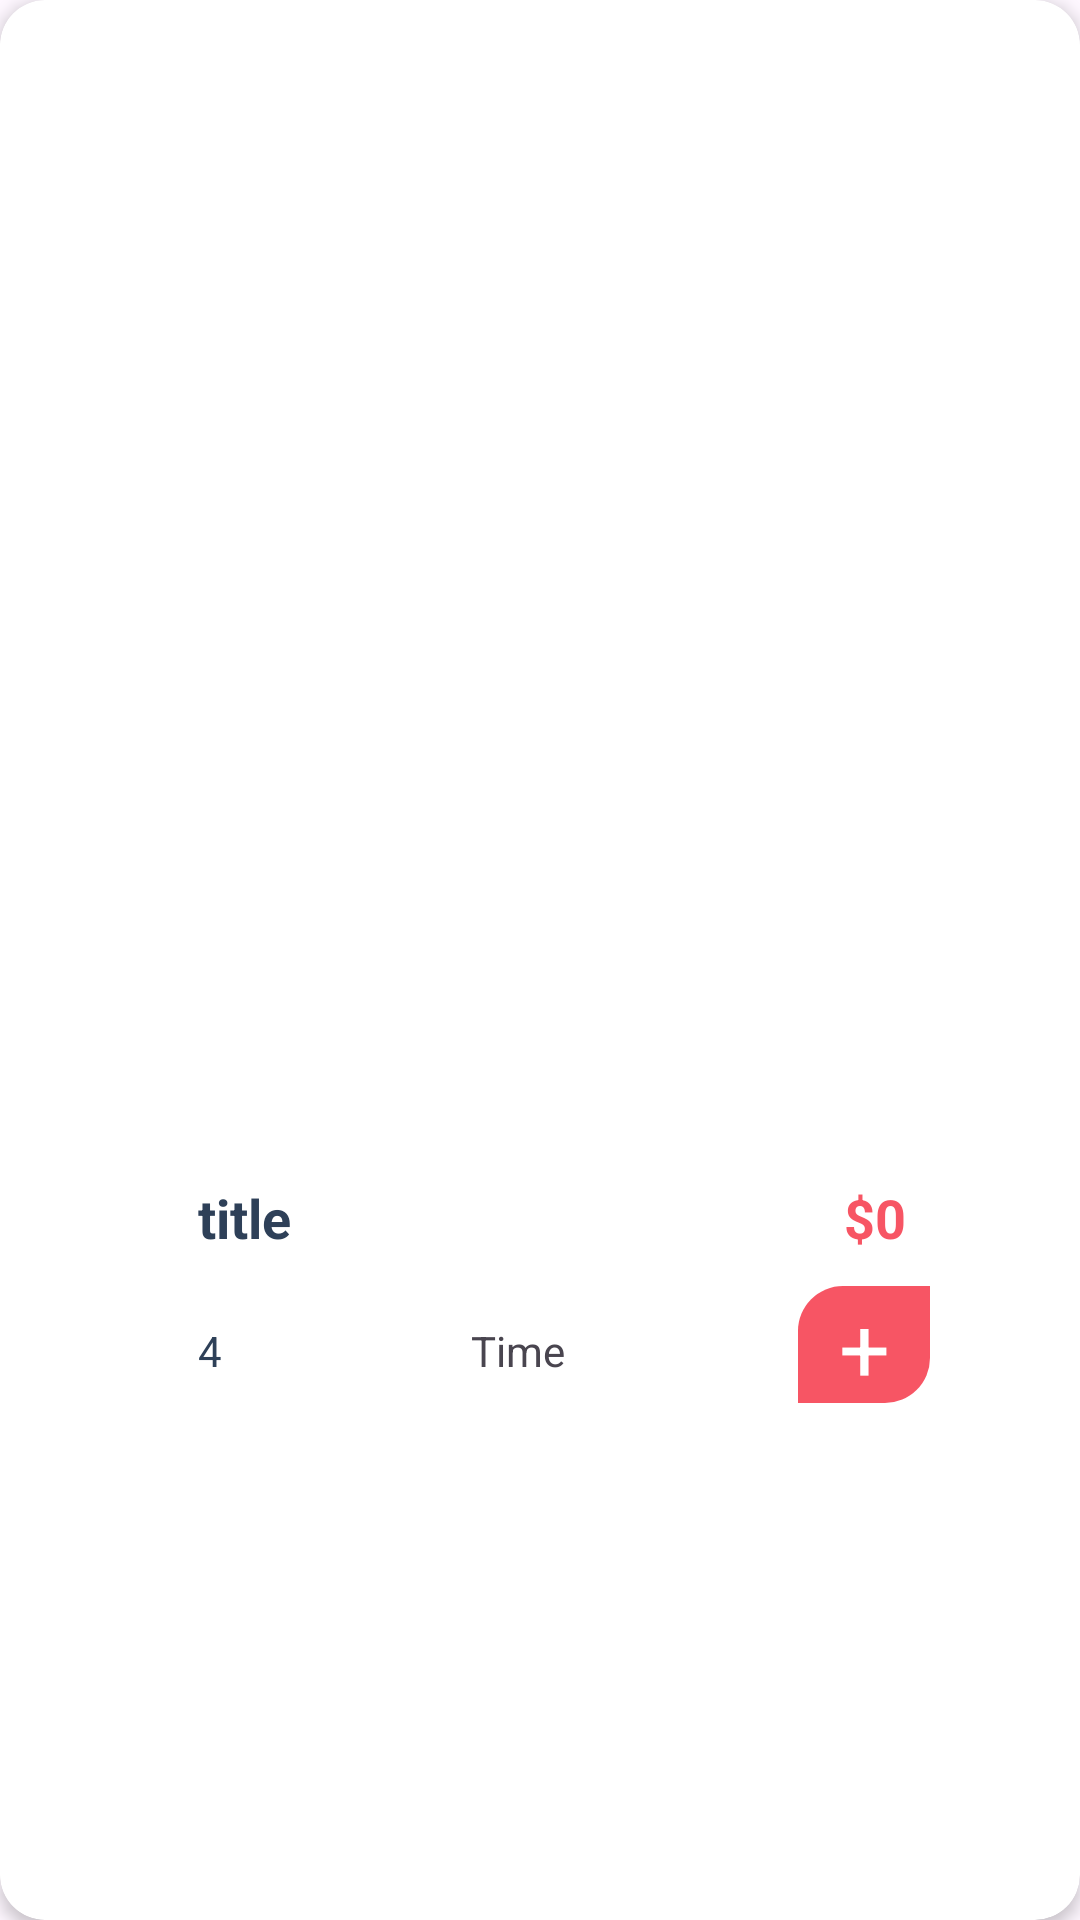

Reconstruct the res/layout file that produces this screen, plus the resources it refers to.
<!-- AndroidManifest.xml: application theme Theme.MyFoodApp -->
<!-- res/layout/viewholder_best_deal.xml -->
<?xml version="1.0" encoding="utf-8"?>
<androidx.cardview.widget.CardView xmlns:android="http://schemas.android.com/apk/res/android"
    xmlns:tools="http://schemas.android.com/tools"
    android:layout_width="260dp"
    android:layout_height="295dp"
    xmlns:app="http://schemas.android.com/apk/res-auto"
    android:layout_margin="8dp"
    app:cardCornerRadius="15dp"
    app:cardElevation="3dp">

    <androidx.constraintlayout.widget.ConstraintLayout
        android:layout_width="match_parent"
        android:layout_height="match_parent">

        <ImageView
            android:id="@+id/pic"
            android:layout_width="0dp"
            android:layout_height="205dp"
            app:layout_constraintEnd_toEndOf="parent"
            app:layout_constraintStart_toStartOf="parent"
            app:layout_constraintTop_toTopOf="parent"
             />

        <androidx.constraintlayout.widget.ConstraintLayout
            android:layout_width="260dp"
            android:layout_height="90dp"
            app:layout_constraintBottom_toBottomOf="parent"
            app:layout_constraintEnd_toEndOf="parent"
            app:layout_constraintStart_toStartOf="parent"
            app:layout_constraintTop_toBottomOf="@+id/pic">

            <TextView
                android:id="@+id/titleTxt"
                android:layout_width="wrap_content"
                android:layout_height="wrap_content"
                android:layout_marginStart="16dp"
                android:layout_marginTop="16dp"
                android:text="title"
                android:textColor="@color/blue_grey"
                android:textSize="18sp"
                android:textStyle="bold"
                app:layout_constraintEnd_toStartOf="@+id/priceTxt"
                app:layout_constraintHorizontal_bias="0.0"
                app:layout_constraintStart_toStartOf="parent"
                app:layout_constraintTop_toTopOf="parent" />

            <TextView
                android:id="@+id/starTxt"
                android:layout_width="wrap_content"
                android:layout_height="wrap_content"
                android:layout_marginBottom="8dp"

                android:text="4"
                android:textColor="@color/blue_grey"
                app:layout_constraintBottom_toBottomOf="parent"
                app:layout_constraintStart_toStartOf="@+id/titleTxt" />

            <ImageView
                android:id="@+id/imageView6"
                android:layout_width="wrap_content"
                android:layout_height="wrap_content"
                app:layout_constraintBottom_toBottomOf="parent"
                app:layout_constraintStart_toEndOf="@+id/starTxt"
                app:layout_constraintTop_toTopOf="@+id/starTxt"
                app:layout_constraintVertical_bias="0.0"
                android:layout_marginLeft="5dp"

                app:srcCompat="@drawable/star" />



            <TextView
                android:id="@+id/textView15"
                android:layout_width="44dp"
                android:layout_height="39dp"
                android:background="@drawable/plus_background"
                android:gravity="center"
                android:text="+"
                android:textColor="@color/white"
                android:textSize="30sp"
                app:layout_constraintBottom_toBottomOf="parent"
                app:layout_constraintEnd_toEndOf="parent" />

            <TextView
                android:id="@+id/timeTxt"
                android:layout_width="wrap_content"
                android:layout_height="wrap_content"
                android:text="Time"
                app:layout_constraintBottom_toBottomOf="@+id/starTxt"
                app:layout_constraintEnd_toStartOf="@+id/textView15"
                app:layout_constraintStart_toEndOf="@+id/imageView6"
                app:layout_constraintTop_toTopOf="@+id/starTxt"
                app:layout_constraintVertical_bias="0.0" />

            <ImageView
                android:id="@+id/imageView7"
                android:layout_width="wrap_content"
                android:layout_height="wrap_content"
                app:layout_constraintBottom_toBottomOf="@+id/timeTxt"
                app:layout_constraintStart_toEndOf="@+id/timeTxt"
                app:layout_constraintTop_toTopOf="@+id/timeTxt"
                app:layout_constraintVertical_bias="0.0"
                android:layout_marginLeft="5dp"
                android:layout_marginTop="2dp"
                app:srcCompat="@drawable/time" />

            <TextView
                android:id="@+id/priceTxt"
                android:layout_width="wrap_content"
                android:layout_height="wrap_content"
                android:layout_marginEnd="8dp"
                android:text="$0"
                android:textColor="@color/red"
                android:textSize="18sp"
                android:textStyle="bold"

                app:layout_constraintBottom_toBottomOf="@+id/titleTxt"
                app:layout_constraintEnd_toEndOf="parent"
                app:layout_constraintTop_toTopOf="@+id/titleTxt" />
        </androidx.constraintlayout.widget.ConstraintLayout>
    </androidx.constraintlayout.widget.ConstraintLayout>
</androidx.cardview.widget.CardView>
<!-- resources referenced by this layout -->
<resources>
  <color name="blue_grey">#2E4058</color>
  <color name="red"> #F75564</color>
  <color name="white">#FFFFFFFF</color>
  <!-- drawable heart_seletor (drawable) -->
  <?xml version="1.0" encoding="utf-8"?>
  <selector xmlns:android="http://schemas.android.com/apk/res/android">
      <item android:state_selected="false" android:drawable="@drawable/favorite_white"/>
      <item android:drawable="@drawable/favorite_white_export" />
  </selector>
  <!-- drawable plus_background (drawable) -->
  <?xml version="1.0" encoding="utf-8"?>
  <selector xmlns:android="http://schemas.android.com/apk/res/android">
  <item>
      <shape android:shape="rectangle">
          <solid android:color="@color/red"> </solid>
          <corners android:bottomRightRadius="15dp" android:topLeftRadius="15sp"> </corners>
      </shape>
  </item>
  </selector>
  <style name="Theme.MyFoodApp" parent="Base.Theme.MyFoodApp" />
  <!-- drawable favorite_white: png bitmap (drawable-mdpi, 2413 bytes) -->
  <!-- drawable favorite_white_export: png bitmap (drawable-hdpi, 3652 bytes) -->
  <style name="Base.Theme.MyFoodApp" parent="Theme.Material3.DayNight.NoActionBar">
          
          
      </style>
</resources>
